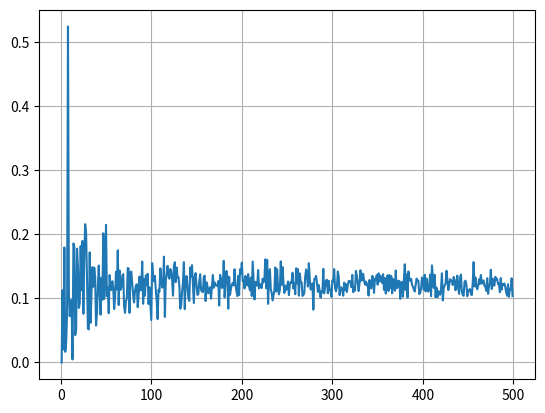

Reproduce this figure in Python.
import numpy as np
import scipy as sp
import scipy.stats as stats
import matplotlib.pyplot as plt

def estimator_naif(n):
    X = np.random.normal(0 ,1, n)
    return np.mean(X >= 6)

def estimator_2(n):
    Y = np.random.normal(6, 1, n)
    return np.mean( (Y >= 6) * np.exp(-3 * Y) * np.exp(18))

alpha = 0.05
p = 10e-9
quantile = stats.norm.ppf(1 - alpha/2)

N = np.arange(1, 500)
values = []
confidence_values = []
for i in N :
    confidence_1 = [p - quantile/np.sqrt(N) , p + quantile / np.sqrt(N)] 
    confidence_values.append(confidence_1)
    estimator = estimator_naif(i)
    estimator_nonnaif = estimator_2(i)
    values.append(estimator_nonnaif)

values = np.array(values)
confidence_1 = np.array(confidence_1)

# plt.plot(N, confidence_1[1, :])
# plt.plot(N, confidence_1[0, :])
plt.plot(N, values)
plt.grid()
plt.show()


